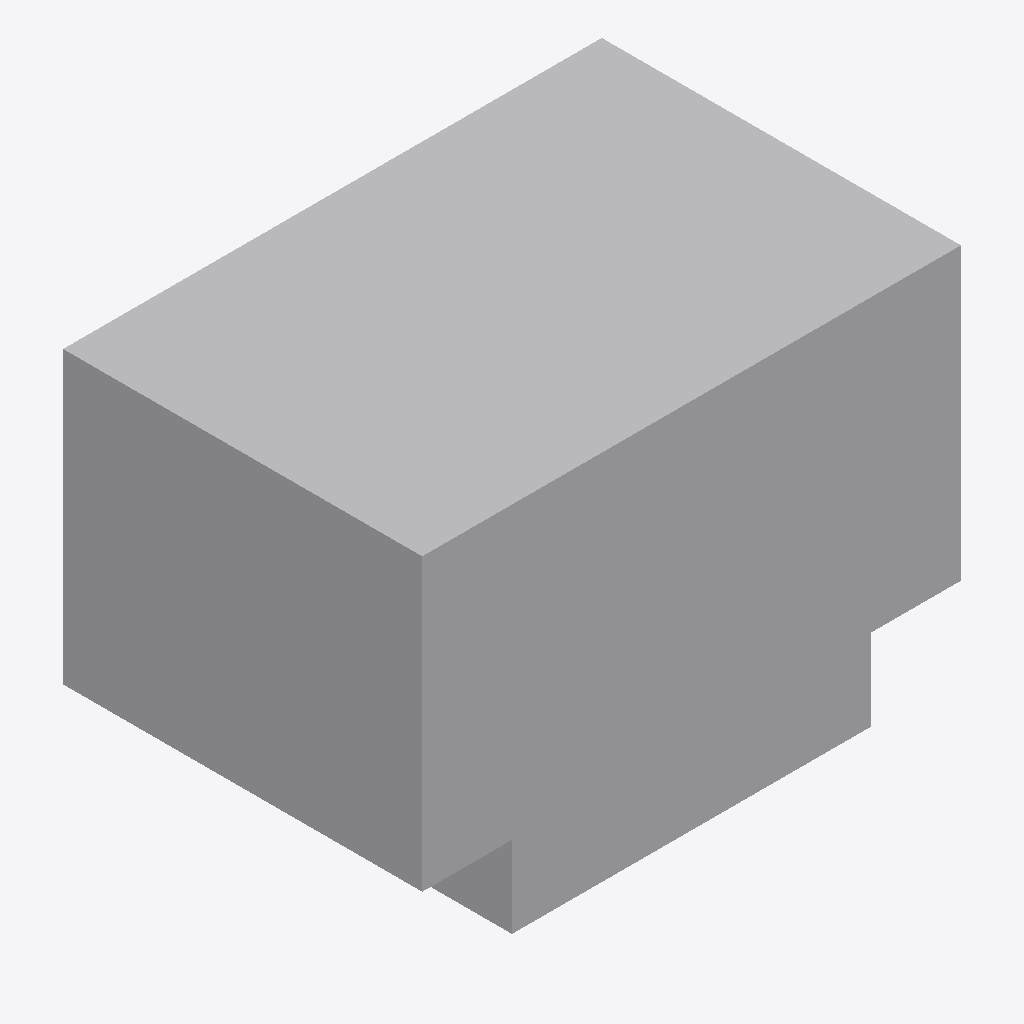
Isometric view of an IFC building model (IFC-SPF (STEP), schema IFC2X3, length unit metre), seen from the south-west, elements coloured by IFC class: 1 other element (light grey).
Extent 3.0 m × 2.0 m × 2.1 m (x, y, z). Elements (1): 1 IfcBuildingElementPart.

HEADER;
FILE_DESCRIPTION(('IFC 2x3 Building Model'),'2;1');
FILE_NAME('C:\\Users\\IG_EQUIPO1\\AppData\\Local\\Packages\\48598BIMMars.313206BE35C60_69nt','',(''),(''),'','','');
FILE_SCHEMA(('IFC2X3'));
ENDSEC;
DATA;
#133=IFCPROJECT('3XgtTBrzD7ZQ4vfeFGicEe',$,'Port De Barcelona','',$,$,$,(#11),#134);
#1=IFCSITE('2FHojjEWH5RQh74hDsm_te',$,'Port De Barcelona',$,$,#2,$,$,.ELEMENT.,$,$,0.0,'',$);
#7=IFCBUILDINGELEMENTPART('3hG89s_ET1IQHQqId5$cLw',$,'APBCN-URB-MOB-Arbusto_Nerium_Oleander_LOD1','',$,#8,#9,$);
ENDSEC;
